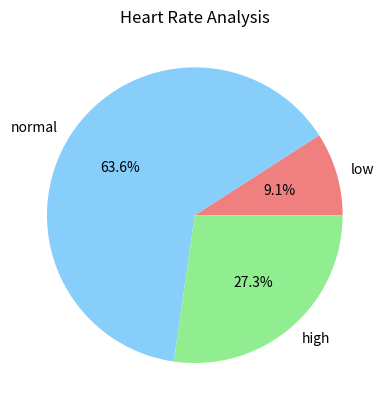

Python code for this plot:
hr = [72,60,126,85,90,59,76,131,88,121,64]



mhr = sum(hr) / len(hr)
print("there are " + str(len(hr)) + " patients in the dataset and the mean heart rate is " + str(mhr))


low = [r for r in hr if r < 60]
normal = [r for r in hr if 60 <= r <= 120]
high = [r for r in hr if r > 120]
ctg = {'low': len(low), 'normal': len(normal), 'high': len(high)}
print("there are " + str(ctg['low']) + " patients with low heart rate, " + str(ctg['normal']) + " patients with normal heart rate and "
       + str(ctg['high']) + " patients with high heart rate")
print(str(max(ctg.keys())) + " contains the largest number of patients, which is " + str(max(ctg.values())))




import matplotlib.pyplot as plt
plt.pie(ctg.values(), labels=ctg.keys(), autopct='%1.1f%%',colors = [ 'lightcoral', 'lightskyblue', 'lightgreen'])
plt.title('Heart Rate Analysis')
plt.show()
